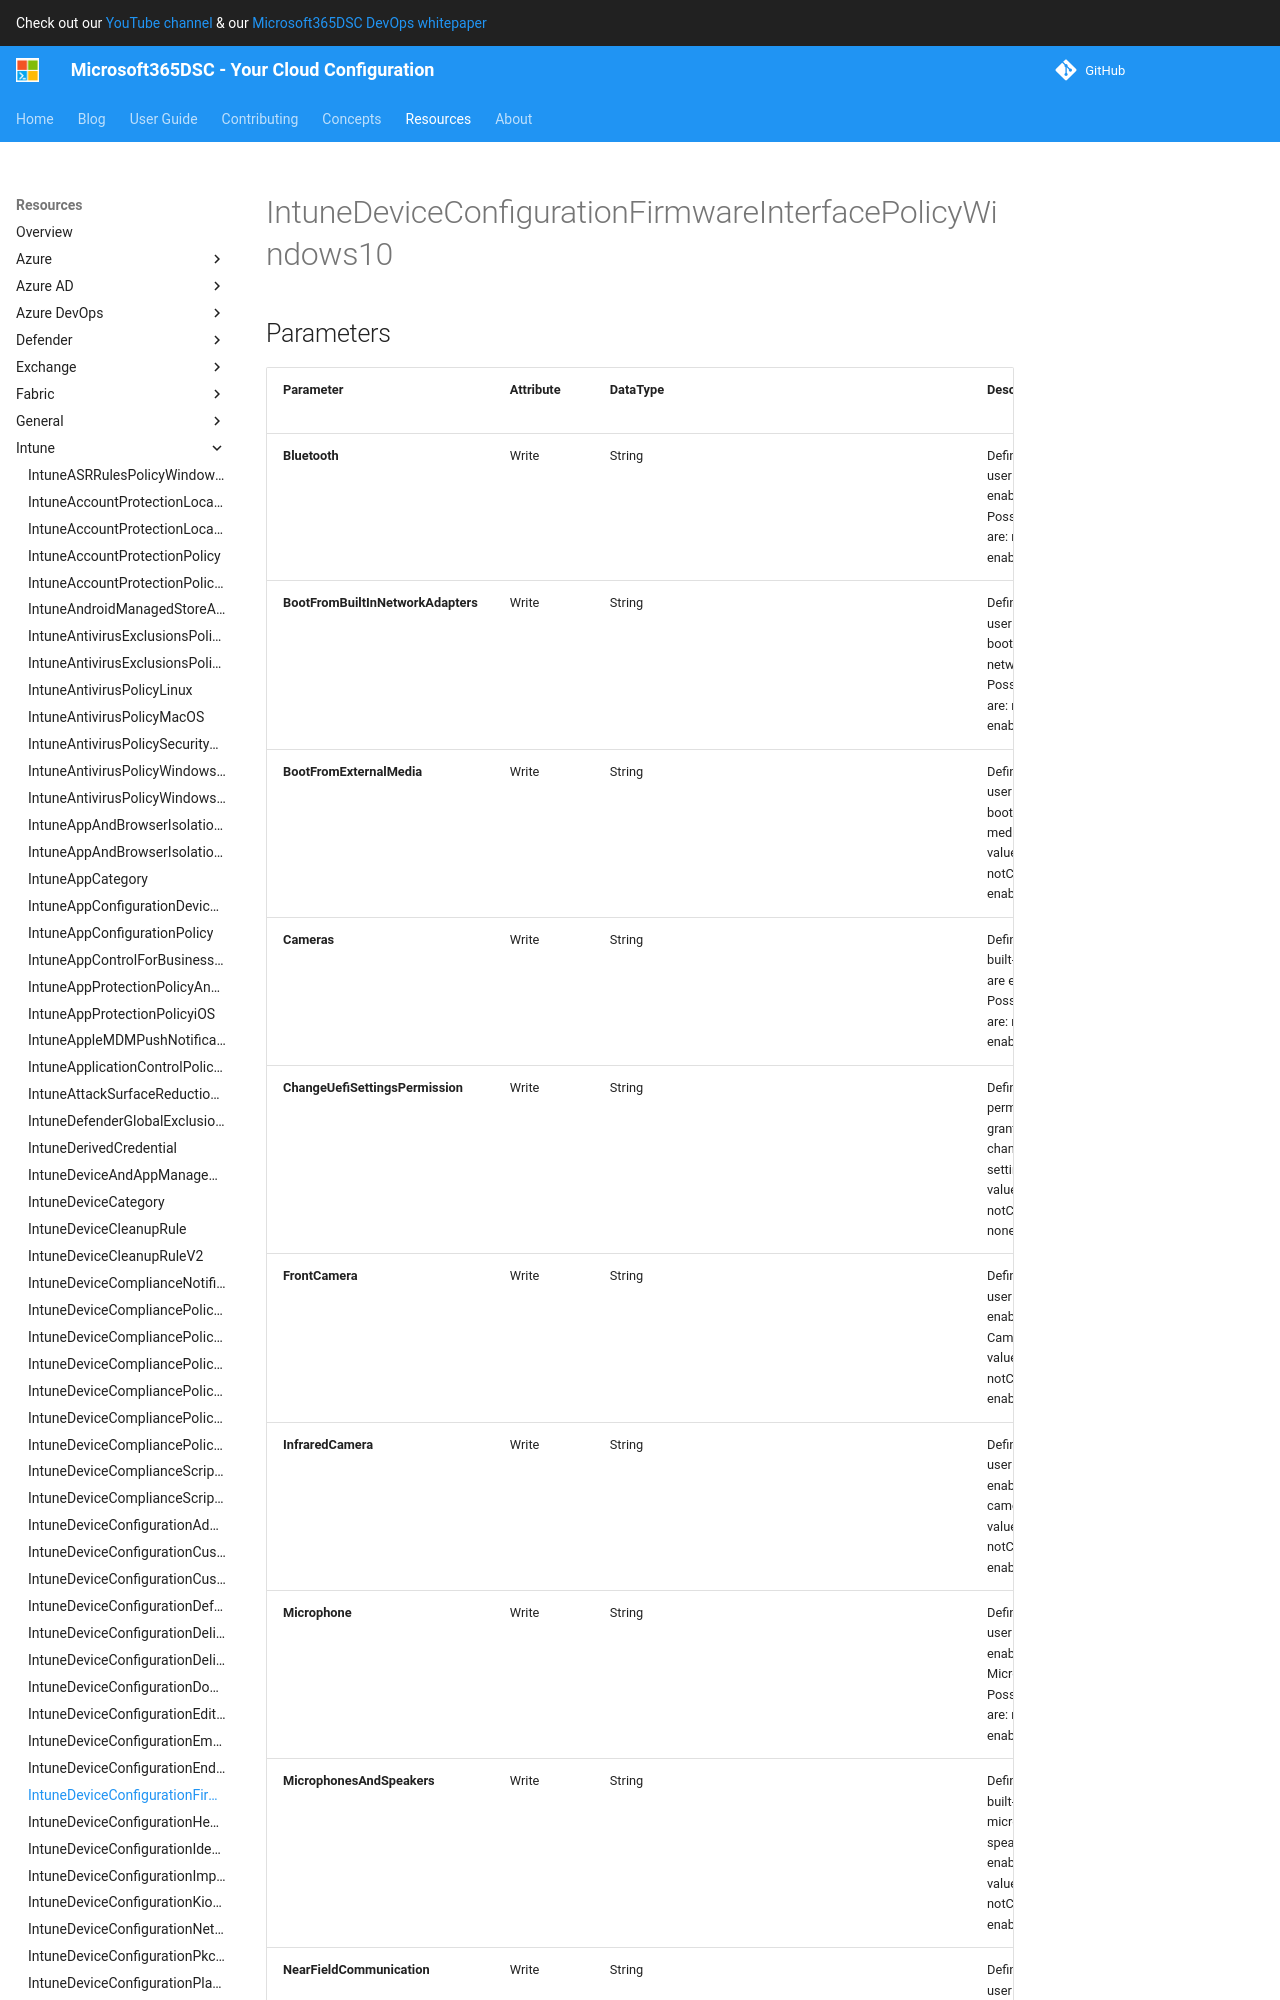

repository: microsoft/Microsoft365DSC · page: resources/intune/IntuneDeviceConfigurationFirmwareInterfacePolicyWindows10/index.html · generator: mkdocs

# IntuneDeviceConfigurationFirmwareInterfacePolicyWindows10

## Parameters

| Parameter | Attribute | DataType | Description | Allowed Values |
| --- | --- | --- | --- | --- |
| **Bluetooth** | Write | String | Defines whether a user is allowed to enable Bluetooth. Possible values are: notConfigured, enabled, disabled. | `notConfigured`, `enabled`, `disabled` |
| **BootFromBuiltInNetworkAdapters** | Write | String | Defines whether a user is allowed to boot from built-in network adapters. Possible values are: notConfigured, enabled, disabled. | `notConfigured`, `enabled`, `disabled` |
| **BootFromExternalMedia** | Write | String | Defines whether a user is allowed to boot from external media. Possible values are: notConfigured, enabled, disabled. | `notConfigured`, `enabled`, `disabled` |
| **Cameras** | Write | String | Defines whether built-in cameras are enabled. Possible values are: notConfigured, enabled, disabled. | `notConfigured`, `enabled`, `disabled` |
| **ChangeUefiSettingsPermission** | Write | String | Defines the permission level granted to users to change UEFI settings. Possible values are: notConfiguredOnly, none. | `notConfiguredOnly`, `none` |
| **FrontCamera** | Write | String | Defines whether a user is allowed to enable Front Camera. Possible values are: notConfigured, enabled, disabled. | `notConfigured`, `enabled`, `disabled` |
| **InfraredCamera** | Write | String | Defines whether a user is allowed to enable Infrared camera. Possible values are: notConfigured, enabled, disabled. | `notConfigured`, `enabled`, `disabled` |
| **Microphone** | Write | String | Defines whether a user is allowed to enable Microphone. Possible values are: notConfigured, enabled, disabled. | `notConfigured`, `enabled`, `disabled` |
| **MicrophonesAndSpeakers** | Write | String | Defines whether built-in microphones or speakers are enabled. Possible values are: notConfigured, enabled, disabled. | `notConfigured`, `enabled`, `disabled` |
| **NearFieldCommunication** | Write | String | Defines whether a user is allowed to enable Near Field Communication. Possible values are: notConfigured, enabled, disabled. | `notConfigured`, `enabled`, `disabled` |
| **Radios** | Write | String | Defines whether built-in radios e.g. WIFI, NFC, Bluetooth, are enabled. Possible values are: notConfigured, enabled, disabled. | `notConfigured`, `enabled`, `disabled` |
| **RearCamera** | Write | String | Defines whether a user is
